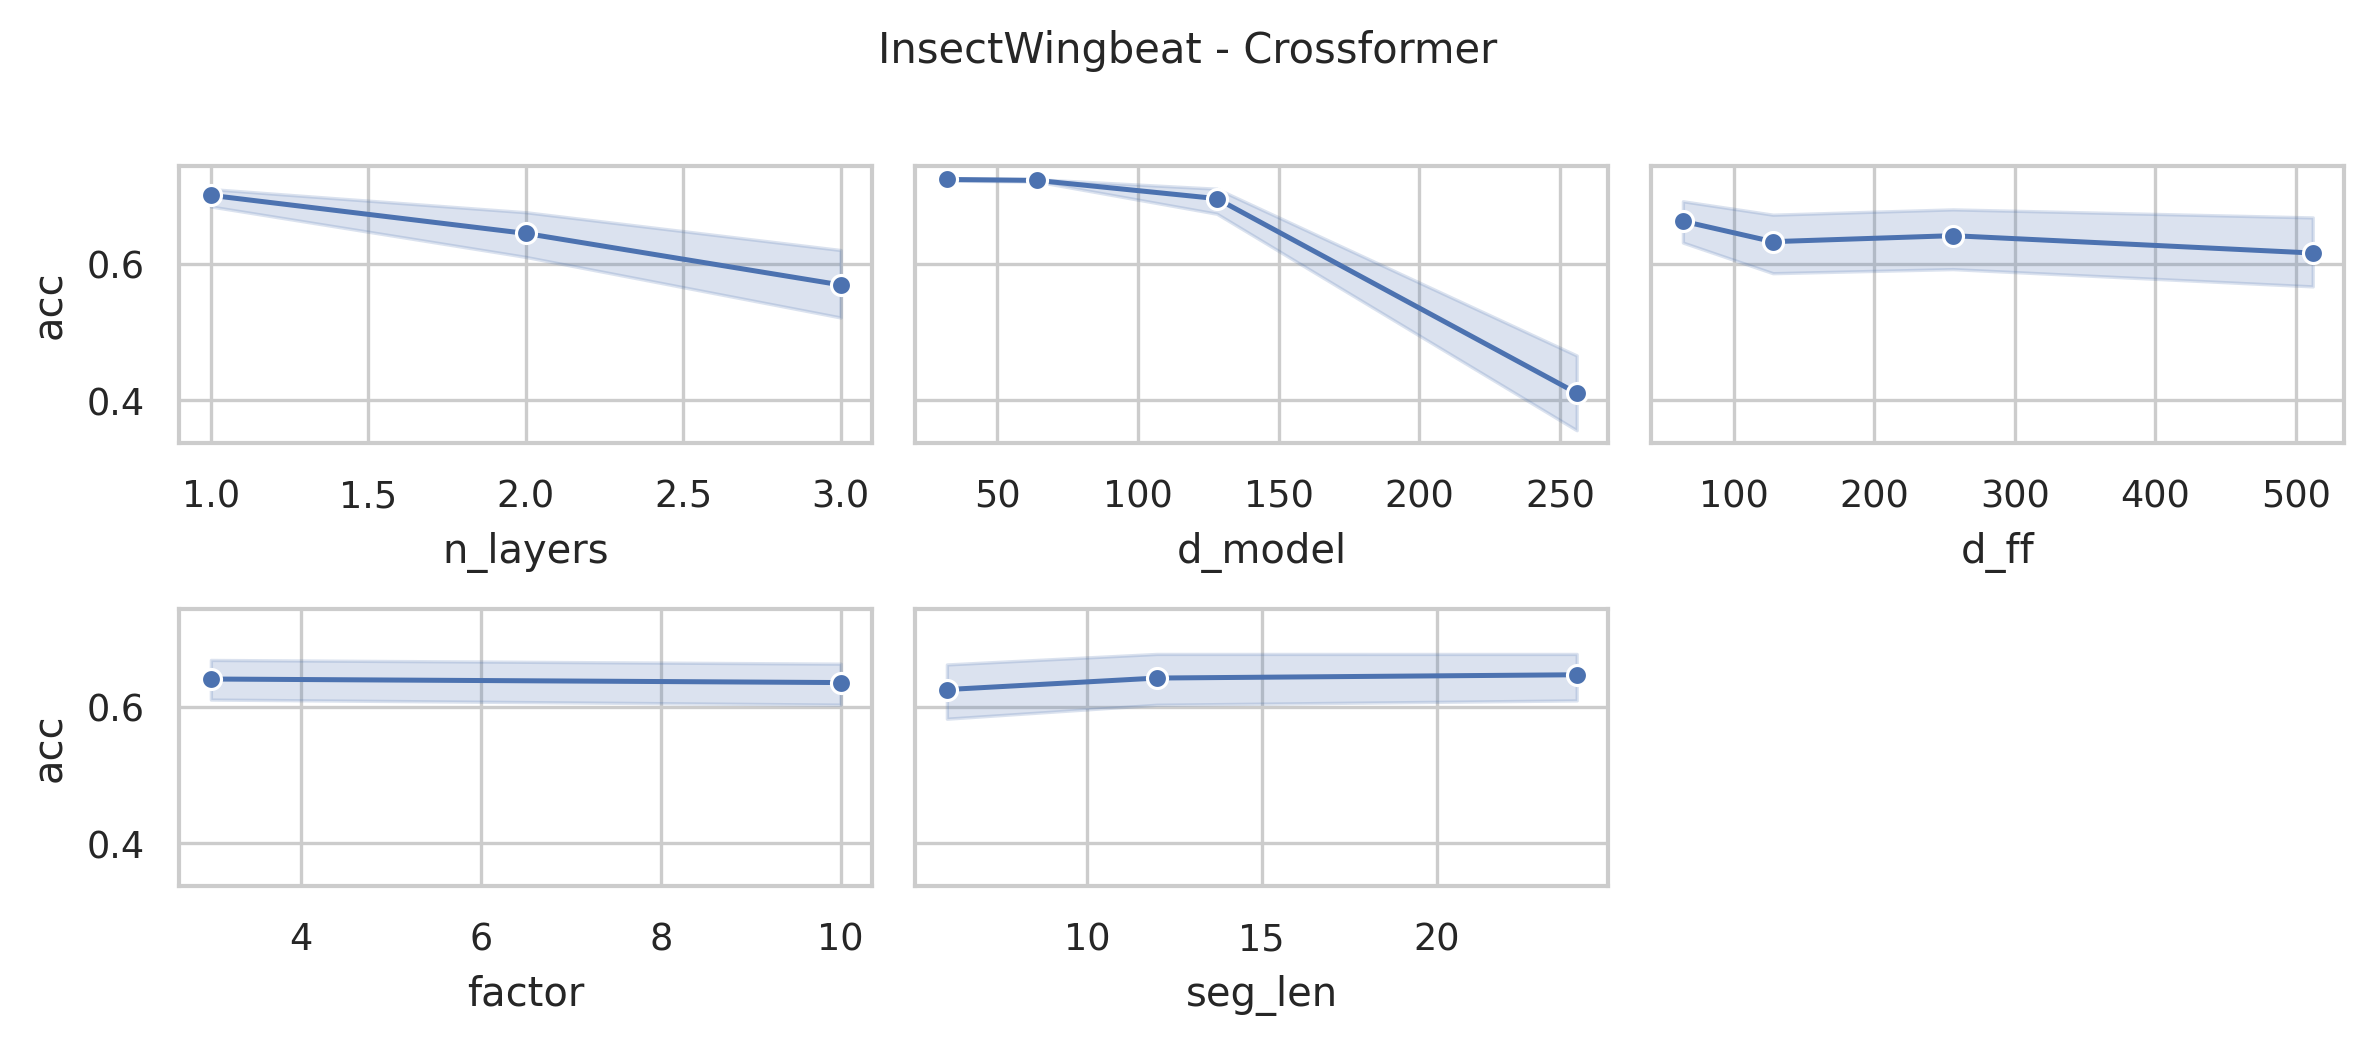

Values plotted in this chart, from the file beside it:
data_name, model, seq_len, n_layers, d_model, n_heads, d_ff, factor, seg_len, acc, model_params, model_size (MB)
InsectWingbeat, Crossformer, 22, 3, 256, 4, 512, 10, 24, 0.1, 11671658, 49.56
InsectWingbeat, Crossformer, 22, 3, 256, 4, 512, 10, 12, 0.1, 11710010, 49.7
InsectWingbeat, Crossformer, 22, 3, 256, 4, 512, 10, 6, 0.1, 11812386, 50.09
InsectWingbeat, Crossformer, 22, 3, 256, 4, 512, 3, 24, 0.1, 11666282, 49.54
InsectWingbeat, Crossformer, 22, 3, 256, 4, 512, 3, 12, 0.1, 11702842, 49.68
InsectWingbeat, Crossformer, 22, 3, 256, 4, 512, 3, 6, 0.1, 11799842, 50.05
InsectWingbeat, Crossformer, 22, 3, 256, 4, 256, 10, 24, 0.2316, 9833066, 42.54
InsectWingbeat, Crossformer, 22, 3, 256, 4, 256, 10, 12, 0.1, 9871418, 42.69
InsectWingbeat, Crossformer, 22, 3, 256, 4, 256, 10, 6, 0.1183, 9973794, 43.08
InsectWingbeat, Crossformer, 22, 3, 256, 4, 256, 3, 24, 0.1, 9827690, 42.52
InsectWingbeat, Crossformer, 22, 3, 256, 4, 256, 3, 12, 0.1, 9864250, 42.66
InsectWingbeat, Crossformer, 22, 3, 256, 4, 256, 3, 6, 0.1, 9961250, 43.03
InsectWingbeat, Crossformer, 22, 3, 256, 4, 128, 10, 24, 0.1, 8913770, 39.04
InsectWingbeat, Crossformer, 22, 3, 256, 4, 128, 10, 12, 0.1157, 8952122, 39.18
InsectWingbeat, Crossformer, 22, 3, 256, 4, 128, 10, 6, 0.1, 9054498, 39.57
InsectWingbeat, Crossformer, 22, 3, 256, 4, 128, 3, 24, 0.1, 8908394, 39.02
InsectWingbeat, Crossformer, 22, 3, 256, 4, 128, 3, 12, 0.1, 8944954, 39.16
InsectWingbeat, Crossformer, 22, 3, 256, 4, 128, 3, 6, 0.1, 9041954, 39.53
InsectWingbeat, Crossformer, 22, 3, 256, 4, 64, 10, 24, 0.4447, 8454122, 37.28
InsectWingbeat, Crossformer, 22, 3, 256, 4, 64, 10, 12, 0.1, 8492474, 37.43
InsectWingbeat, Crossformer, 22, 3, 256, 4, 64, 10, 6, 0.1, 8594850, 37.82
InsectWingbeat, Crossformer, 22, 3, 256, 4, 64, 3, 24, 0.5131, 8448746, 37.26
InsectWingbeat, Crossformer, 22, 3, 256, 4, 64, 3, 12, 0.4178, 8485306, 37.4
InsectWingbeat, Crossformer, 22, 3, 256, 4, 64, 3, 6, 0.4026, 8582306, 37.77
InsectWingbeat, Crossformer, 22, 3, 128, 4, 512, 10, 24, 0.6672, 4004458, 17.87
InsectWingbeat, Crossformer, 22, 3, 128, 4, 512, 10, 12, 0.6277, 4023610, 17.94
InsectWingbeat, Crossformer, 22, 3, 128, 4, 512, 10, 6, 0.6621, 4074786, 18.13
InsectWingbeat, Crossformer, 22, 3, 128, 4, 512, 3, 24, 0.1, 4001770, 17.86
InsectWingbeat, Crossformer, 22, 3, 128, 4, 512, 3, 12, 0.7144, 4020026, 17.93
InsectWingbeat, Crossformer, 22, 3, 128, 4, 512, 3, 6, 0.679, 4068514, 18.11
InsectWingbeat, Crossformer, 22, 3, 128, 4, 256, 10, 24, 0.7182, 3083370, 14.35
InsectWingbeat, Crossformer, 22, 3, 128, 4, 256, 10, 12, 0.7112, 3102522, 14.43
InsectWingbeat, Crossformer, 22, 3, 128, 4, 256, 10, 6, 0.6777, 3153698, 14.62
InsectWingbeat, Crossformer, 22, 3, 128, 4, 256, 3, 24, 0.7084, 3080682, 14.34
InsectWingbeat, Crossformer, 22, 3, 128, 4, 256, 3, 12, 0.7262, 3098938, 14.41
InsectWingbeat, Crossformer, 22, 3, 128, 4, 256, 3, 6, 0.7159, 3147426, 14.6
InsectWingbeat, Crossformer, 22, 3, 128, 4, 128, 10, 24, 0.4004, 2622826, 12.6
InsectWingbeat, Crossformer, 22, 3, 128, 4, 128, 10, 12, 0.7101, 2641978, 12.67
InsectWingbeat, Crossformer, 22, 3, 128, 4, 128, 10, 6, 0.7071, 2693154, 12.86
InsectWingbeat, Crossformer, 22, 3, 128, 4, 128, 3, 24, 0.7177, 2620138, 12.59
InsectWingbeat, Crossformer, 22, 3, 128, 4, 128, 3, 12, 0.7105, 2638394, 12.66
InsectWingbeat, Crossformer, 22, 3, 128, 4, 128, 3, 6, 0.6816, 2686882, 12.84
InsectWingbeat, Crossformer, 22, 3, 128, 4, 64, 10, 24, 0.7172, 2392554, 11.72
InsectWingbeat, Crossformer, 22, 3, 128, 4, 64, 10, 12, 0.7093, 2411706, 11.79
InsectWingbeat, Crossformer, 22, 3, 128, 4, 64, 10, 6, 0.6901, 2462882, 11.99
InsectWingbeat, Crossformer, 22, 3, 128, 4, 64, 3, 24, 0.7136, 2389866, 11.71
InsectWingbeat, Crossformer, 22, 3, 128, 4, 64, 3, 12, 0.7112, 2408122, 11.78
InsectWingbeat, Crossformer, 22, 3, 128, 4, 64, 3, 6, 0.6883, 2456610, 11.96
InsectWingbeat, Crossformer, 22, 3, 64, 4, 512, 10, 24, 0.7221, 1547114, 7.27
InsectWingbeat, Crossformer, 22, 3, 64, 4, 512, 10, 12, 0.7297, 1556666, 7.31
InsectWingbeat, Crossformer, 22, 3, 64, 4, 512, 10, 6, 0.7304, 1582242, 7.41
InsectWingbeat, Crossformer, 22, 3, 64, 4, 512, 3, 24, 0.7285, 1545770, 7.27
InsectWingbeat, Crossformer, 22, 3, 64, 4, 512, 3, 12, 0.7306, 1554874, 7.3
InsectWingbeat, Crossformer, 22, 3, 64, 4, 512, 3, 6, 0.7291, 1579106, 7.39
InsectWingbeat, Crossformer, 22, 3, 64, 4, 256, 10, 24, 0.7152, 1084778, 5.51
InsectWingbeat, Crossformer, 22, 3, 64, 4, 256, 10, 12, 0.726, 1094330, 5.54
InsectWingbeat, Crossformer, 22, 3, 64, 4, 256, 10, 6, 0.7317, 1119906, 5.64
InsectWingbeat, Crossformer, 22, 3, 64, 4, 256, 3, 24, 0.714, 1083434, 5.5
InsectWingbeat, Crossformer, 22, 3, 64, 4, 256, 3, 12, 0.733, 1092538, 5.54
InsectWingbeat, Crossformer, 22, 3, 64, 4, 256, 3, 6, 0.7279, 1116770, 5.63
... 228 more rows
